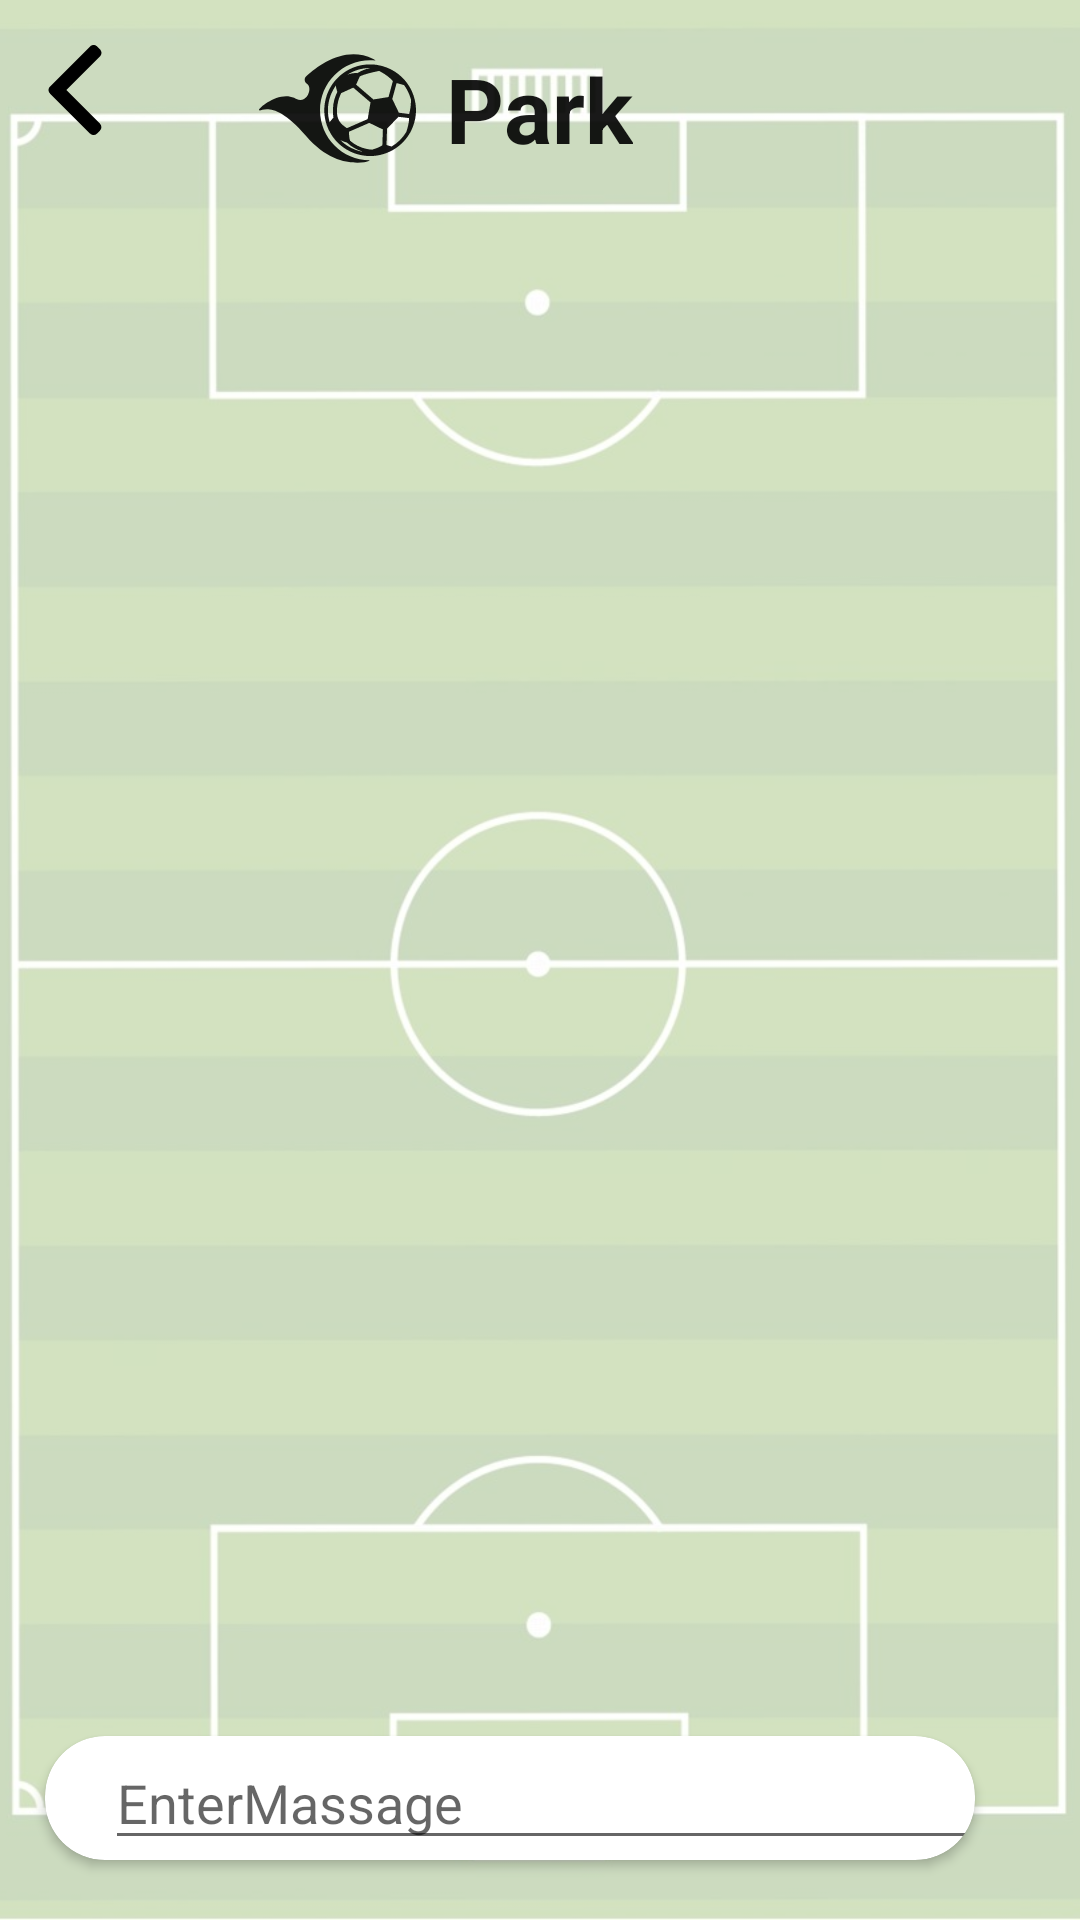

The Android layout XML behind this screen, and the referenced resources:
<!-- AndroidManifest.xml: application theme Theme.Fields -->
<!-- res/layout/activity_chat.xml -->
<?xml version="1.0" encoding="utf-8"?>
<RelativeLayout xmlns:android="http://schemas.android.com/apk/res/android"
    xmlns:app="http://schemas.android.com/apk/res-auto"
    xmlns:tools="http://schemas.android.com/tools"
    android:layout_width="match_parent"
    android:layout_height="match_parent"
    tools:context=".Activity_Chat">

    <ImageView
        android:id="@+id/main_IMG_background"
        android:layout_width="match_parent"
        android:layout_height="match_parent"
        android:scaleType="centerCrop"
        android:src="@drawable/field_img" />

    <RelativeLayout
        android:layout_width="match_parent"
        android:layout_height="match_parent"
        android:alpha="0.9"
        android:background="#C6FFFFFF" />

    <ImageButton
        android:id="@+id/chat_BTN_back"
        android:layout_width="wrap_content"
        android:layout_height="wrap_content"
        android:layout_alignParentLeft="true"
        android:layout_alignParentTop="true"
        android:layout_marginLeft="10dp"
        android:layout_marginTop="15dp"
        android:background="@android:color/transparent"
        android:clickable="true"
        android:src="@drawable/ic_back_arrow" />

    <RelativeLayout
        android:id="@+id/chat_LL_menu"
        android:layout_width="match_parent"
        android:layout_height="wrap_content"
        android:layout_marginTop="10dp"
        android:alpha="0.9"
        android:backgroundTint="@color/black">


        <ImageView
            android:layout_width="wrap_content"
            android:layout_height="wrap_content"
            android:layout_centerVertical="true"
            android:layout_marginRight="10dp"
            android:layout_toLeftOf="@+id/chat_LBL_field_name"
            android:src="@drawable/ic_soccer" />

        <TextView
            android:id="@+id/chat_LBL_field_name"
            android:layout_width="wrap_content"
            android:layout_height="wrap_content"
            android:layout_centerInParent="true"
            android:gravity="center"
            android:text="Park"
            android:textColor="@color/black"
            android:textSize="30dp"
            android:textStyle="bold" />

    </RelativeLayout>

    <androidx.recyclerview.widget.RecyclerView
        android:id="@+id/chat_RCV_recyclerview"
        android:layout_width="match_parent"
        android:layout_height="match_parent"
        android:layout_above="@id/chat_CV_CardView"
        android:layout_below="@+id/chat_LL_menu"
        android:layout_marginTop="10dp"
        android:layout_marginBottom="10dp"
        android:backgroundTint="#ABD3FAF6" />

    <androidx.cardview.widget.CardView
        android:id="@+id/chat_CV_CardView"
        android:layout_width="310dp"
        android:layout_height="wrap_content"
        android:layout_alignParentBottom="true"
        android:layout_marginLeft="15dp"
        android:layout_marginRight="5dp"
        android:layout_marginBottom="20dp"
        android:backgroundTint="@color/white"
        android:outlineAmbientShadowColor="@color/black"
        android:outlineSpotShadowColor="@color/black"
        app:cardCornerRadius="20dp">

        <LinearLayout
            android:layout_width="350dp"
            android:layout_height="wrap_content"
            android:orientation="horizontal">

            <EditText
                android:id="@+id/chat_EDT_massage"
                android:layout_width="wrap_content"
                android:layout_height="wrap_content"
                android:layout_marginStart="20dp"
                android:layout_weight="5"
                android:hint="EnterMassage"
                android:textColor="@color/green_700" />

        </LinearLayout>


    </androidx.cardview.widget.CardView>

    <ImageButton
        android:id="@+id/chat_BTN_send"
        android:layout_width="45dp"
        android:layout_height="45dp"
        android:layout_alignParentBottom="true"
        android:layout_marginLeft="14dp"
        android:layout_marginBottom="20dp"
        android:layout_toRightOf="@+id/chat_CV_CardView"
        android:layout_weight="1"
        android:background="@android:color/transparent"
        android:src="@drawable/ic_send_msg" />

</RelativeLayout>
<!-- resources referenced by this layout -->
<resources>
  <color name="black">#FF000000</color>
  <color name="green_700">#DA2B672E</color>
  <color name="white">#FFFFFFFF</color>
  <!-- drawable field_img: jpg bitmap (drawable, 56850 bytes) -->
  <!-- drawable ic_back_arrow (drawable) -->
  <vector xmlns:android="http://schemas.android.com/apk/res/android"
      android:width="30dp"
      android:height="30dp"
      android:viewportWidth="492"
      android:viewportHeight="492">
      <path
          android:fillColor="#FF000000"
          android:pathData="M198.608,246.104L382.664,62.04c5.068,-5.056 7.856,-11.816 7.856,-19.024c0,-7.212 -2.788,-13.968 -7.856,-19.032l-16.128,-16.12C361.476,2.792 354.712,0 347.504,0s-13.964,2.792 -19.028,7.864L109.328,227.008c-5.084,5.08 -7.868,11.868 -7.848,19.084c-0.02,7.248 2.76,14.028 7.848,19.112l218.944,218.932c5.064,5.072 11.82,7.864 19.032,7.864c7.208,0 13.964,-2.792 19.032,-7.864l16.124,-16.12c10.492,-10.492 10.492,-27.572 0,-38.06L198.608,246.104z"/>
  </vector>
  <!-- drawable ic_soccer: vector/xml drawable (drawable, 3159 chars, omitted) -->
  <style name="Theme.Fields" parent="Theme.MaterialComponents.DayNight.DarkActionBar">
          
          <item name="colorPrimary">@color/green_500</item>
          <item name="colorPrimaryVariant">@color/green_700</item>
          <item name="colorOnPrimary">@color/white</item>
          
          <item name="colorSecondary">@color/teal_200</item>
          <item name="colorSecondaryVariant">@color/teal_700</item>
          <item name="colorOnSecondary">@color/black</item>
          
          <item name="android:statusBarColor" tools:targetApi="l">?attr/colorPrimaryVariant</item>
          
      </style>
  <color name="green_500">#D8408F43</color>
  <color name="teal_200">#A4E164</color>
  <color name="teal_700">#00897B</color>
</resources>
